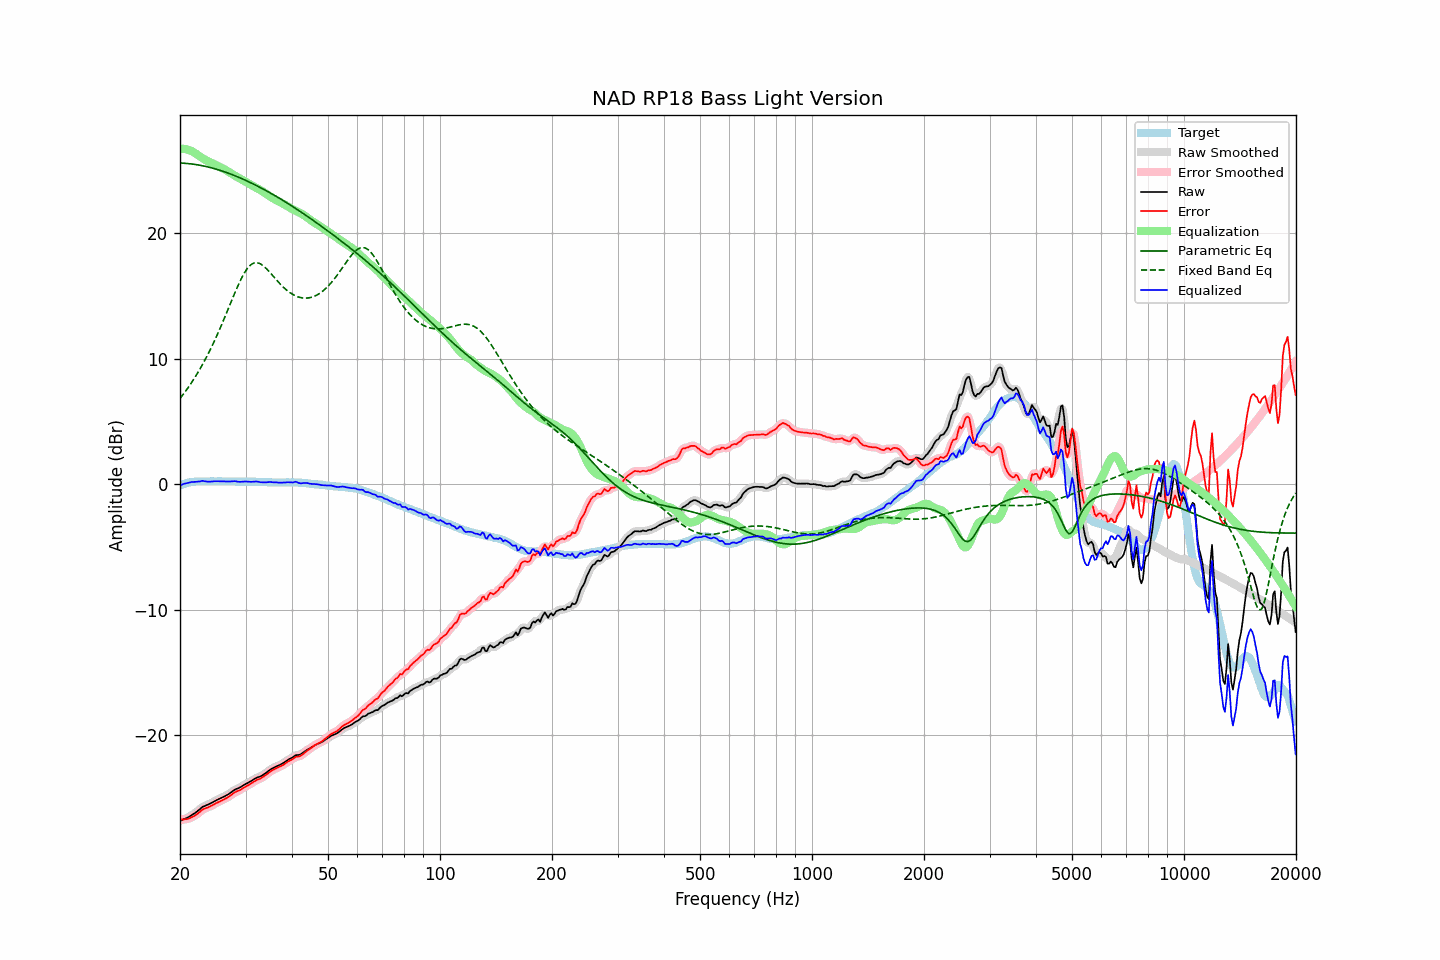

The table this chart was drawn from, first rows:
frequency, raw, error, smoothed, error_smoothed, equalization, parametric_eq, fixed_band_eq, equalized_raw, equalized_smoothed, target
20.00, -26.82, -26.72, -26.82, -26.72, 26.72, 25.59, 6.83, -0.10, -0.10, -0.10
20.20, -26.77, -26.72, -26.77, -26.72, 26.73, 25.59, 6.99, -0.05, -0.04, -0.05
20.40, -26.71, -26.71, -26.72, -26.72, 26.72, 25.58, 7.16, 0.01, 0.00, 0.00
20.61, -26.66, -26.69, -26.66, -26.71, 26.71, 25.57, 7.33, 0.05, 0.04, 0.03
20.81, -26.61, -26.69, -26.61, -26.69, 26.69, 25.56, 7.50, 0.07, 0.08, 0.08
21.02, -26.55, -26.67, -26.55, -26.66, 26.65, 25.55, 7.69, 0.10, 0.11, 0.12
21.23, -26.47, -26.61, -26.47, -26.62, 26.61, 25.54, 7.87, 0.14, 0.14, 0.14
21.44, -26.39, -26.55, -26.39, -26.56, 26.56, 25.52, 8.06, 0.17, 0.17, 0.16
21.66, -26.31, -26.49, -26.31, -26.49, 26.49, 25.50, 8.25, 0.18, 0.18, 0.18
21.87, -26.23, -26.42, -26.23, -26.43, 26.42, 25.49, 8.46, 0.19, 0.19, 0.19
22.09, -26.14, -26.35, -26.14, -26.35, 26.33, 25.47, 8.66, 0.19, 0.19, 0.21
22.31, -26.03, -26.25, -26.04, -26.26, 26.24, 25.45, 8.87, 0.21, 0.20, 0.22
22.54, -25.93, -26.16, -25.92, -26.15, 26.15, 25.42, 9.09, 0.21, 0.22, 0.22
22.76, -25.82, -26.04, -25.82, -26.04, 26.06, 25.40, 9.31, 0.24, 0.24, 0.22
22.99, -25.71, -25.92, -25.73, -25.94, 25.98, 25.38, 9.54, 0.27, 0.25, 0.21
23.22, -25.66, -25.87, -25.66, -25.87, 25.90, 25.35, 9.77, 0.24, 0.25, 0.21
23.45, -25.60, -25.81, -25.60, -25.82, 25.83, 25.32, 10.01, 0.23, 0.23, 0.21
23.69, -25.55, -25.77, -25.55, -25.77, 25.76, 25.29, 10.26, 0.21, 0.21, 0.22
23.92, -25.50, -25.72, -25.49, -25.72, 25.70, 25.26, 10.51, 0.20, 0.20, 0.22
24.16, -25.43, -25.65, -25.43, -25.66, 25.64, 25.23, 10.77, 0.21, 0.21, 0.22
24.40, -25.36, -25.59, -25.36, -25.59, 25.58, 25.19, 11.03, 0.22, 0.22, 0.23
24.65, -25.29, -25.51, -25.29, -25.52, 25.52, 25.16, 11.30, 0.23, 0.23, 0.22
24.89, -25.22, -25.44, -25.22, -25.45, 25.46, 25.12, 11.58, 0.24, 0.24, 0.22
25.14, -25.16, -25.38, -25.16, -25.39, 25.40, 25.09, 11.86, 0.24, 0.24, 0.22
25.39, -25.10, -25.33, -25.10, -25.33, 25.33, 25.05, 12.14, 0.23, 0.23, 0.23
25.65, -25.04, -25.27, -25.04, -25.27, 25.27, 25.01, 12.44, 0.23, 0.23, 0.23
25.91, -24.98, -25.21, -24.98, -25.21, 25.21, 24.96, 12.74, 0.22, 0.22, 0.22
26.16, -24.92, -25.14, -24.92, -25.14, 25.14, 24.92, 13.04, 0.22, 0.22, 0.22
26.43, -24.85, -25.08, -24.85, -25.08, 25.07, 24.88, 13.35, 0.22, 0.22, 0.22
26.69, -24.78, -25.00, -24.78, -25.01, 25.00, 24.83, 13.66, 0.21, 0.21, 0.22
26.96, -24.71, -24.93, -24.71, -24.93, 24.91, 24.79, 13.97, 0.20, 0.21, 0.22
27.23, -24.62, -24.85, -24.62, -24.85, 24.83, 24.74, 14.28, 0.21, 0.21, 0.22
27.50, -24.53, -24.75, -24.53, -24.75, 24.75, 24.69, 14.59, 0.22, 0.22, 0.22
27.77, -24.44, -24.65, -24.44, -24.65, 24.67, 24.64, 14.90, 0.23, 0.23, 0.21
28.05, -24.35, -24.56, -24.36, -24.57, 24.59, 24.59, 15.21, 0.24, 0.23, 0.21
28.33, -24.29, -24.49, -24.29, -24.50, 24.52, 24.54, 15.51, 0.23, 0.22, 0.20
28.62, -24.24, -24.44, -24.24, -24.44, 24.44, 24.48, 15.80, 0.20, 0.21, 0.20
28.90, -24.18, -24.39, -24.18, -24.38, 24.37, 24.43, 16.08, 0.19, 0.19, 0.21
29.19, -24.11, -24.31, -24.11, -24.32, 24.30, 24.37, 16.35, 0.19, 0.19, 0.20
29.48, -24.03, -24.24, -24.03, -24.24, 24.23, 24.32, 16.59, 0.20, 0.20, 0.21
29.78, -23.95, -24.15, -23.95, -24.16, 24.17, 24.26, 16.83, 0.21, 0.21, 0.20
30.08, -23.87, -24.09, -23.88, -24.09, 24.09, 24.20, 17.02, 0.22, 0.21, 0.21
30.38, -23.81, -24.02, -23.81, -24.02, 24.02, 24.14, 17.21, 0.20, 0.21, 0.20
30.68, -23.74, -23.94, -23.74, -23.94, 23.94, 24.08, 17.35, 0.19, 0.20, 0.20
30.99, -23.67, -23.87, -23.67, -23.87, 23.86, 24.02, 17.48, 0.19, 0.19, 0.20
31.30, -23.59, -23.79, -23.59, -23.79, 23.79, 23.96, 17.56, 0.19, 0.19, 0.19
31.61, -23.51, -23.70, -23.51, -23.70, 23.72, 23.90, 17.63, 0.20, 0.20, 0.19
31.93, -23.43, -23.63, -23.44, -23.62, 23.65, 23.83, 17.64, 0.22, 0.21, 0.19
32.24, -23.37, -23.55, -23.38, -23.56, 23.58, 23.77, 17.65, 0.21, 0.20, 0.18
32.57, -23.32, -23.50, -23.32, -23.51, 23.51, 23.70, 17.61, 0.19, 0.19, 0.18
32.89, -23.28, -23.46, -23.27, -23.45, 23.44, 23.64, 17.56, 0.16, 0.17, 0.18
33.22, -23.21, -23.38, -23.21, -23.39, 23.36, 23.57, 17.48, 0.15, 0.15, 0.17
33.55, -23.13, -23.30, -23.14, -23.31, 23.28, 23.50, 17.38, 0.15, 0.15, 0.17
33.89, -23.05, -23.21, -23.05, -23.21, 23.20, 23.43, 17.27, 0.14, 0.15, 0.16
34.23, -22.95, -23.11, -22.95, -23.11, 23.11, 23.36, 17.15, 0.16, 0.16, 0.16
34.57, -22.85, -23.00, -22.85, -23.01, 23.02, 23.29, 17.01, 0.17, 0.16, 0.15
34.92, -22.75, -22.91, -22.76, -22.91, 22.93, 23.22, 16.87, 0.18, 0.17, 0.15
35.27, -22.68, -22.83, -22.68, -22.82, 22.84, 23.15, 16.72, 0.16, 0.16, 0.14
35.62, -22.61, -22.75, -22.61, -22.75, 22.77, 23.07, 16.57, 0.15, 0.16, 0.14
35.97, -22.54, -22.68, -22.54, -22.68, 22.69, 23.00, 16.43, 0.15, 0.15, 0.14
... 635 more rows
